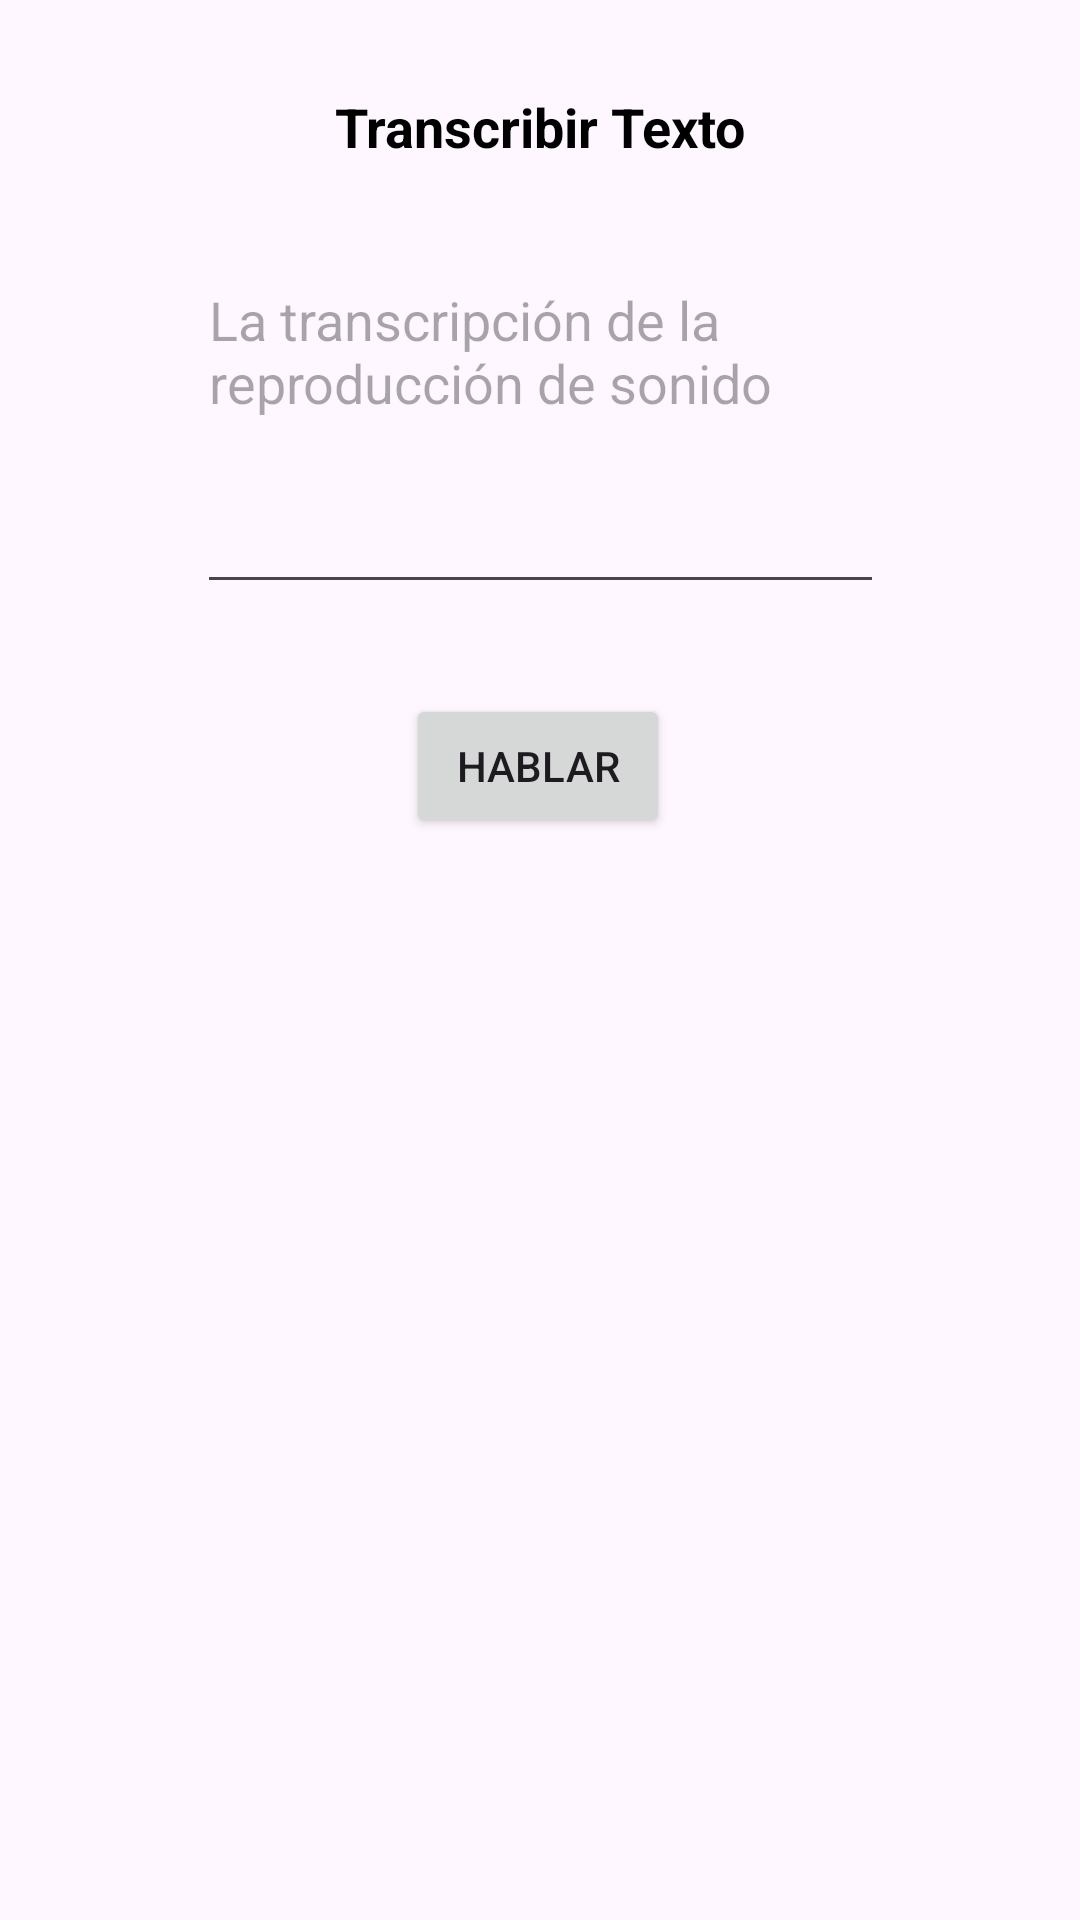

This screen was rendered from an Android layout file. Write that file and the resources it references.
<!-- AndroidManifest.xml: application theme Theme.AppTomarFoto -->
<!-- res/layout/ly_sonidos.xml -->
<?xml version="1.0" encoding="utf-8"?>
<androidx.constraintlayout.widget.ConstraintLayout xmlns:android="http://schemas.android.com/apk/res/android"
    xmlns:app="http://schemas.android.com/apk/res-auto"
    xmlns:tools="http://schemas.android.com/tools"
    android:id="@+id/main"
    android:layout_width="match_parent"
    android:layout_height="match_parent"
    tools:context=".ActividadSonidos">

    <TextView
        android:id="@+id/textView3"
        android:layout_width="wrap_content"
        android:layout_height="wrap_content"
        android:layout_marginTop="30dp"
        android:text="Transcribir Texto"
        android:textColor="@color/black"
        android:textSize="18sp"
        android:textStyle="bold"
        app:layout_constraintEnd_toEndOf="parent"
        app:layout_constraintStart_toStartOf="parent"
        app:layout_constraintTop_toTopOf="parent" />

    <EditText
        android:id="@+id/txtMultiple"
        android:layout_width="229dp"
        android:layout_height="117dp"
        android:layout_marginTop="30dp"
        android:ems="10"
        android:gravity="start|top"
        android:hint="La transcripción de la reproducción de sonido"
        android:inputType="textMultiLine"
        app:layout_constraintEnd_toEndOf="parent"
        app:layout_constraintStart_toStartOf="parent"
        app:layout_constraintTop_toBottomOf="@+id/textView3" />

    <Button
        android:id="@+id/btnHablar"
        android:layout_width="wrap_content"
        android:layout_height="wrap_content"
        android:layout_marginTop="30dp"
        android:onClick="onClickHablar"
        android:text="Hablar"
        app:layout_constraintEnd_toEndOf="parent"
        app:layout_constraintHorizontal_bias="0.498"
        app:layout_constraintStart_toStartOf="parent"
        app:layout_constraintTop_toBottomOf="@+id/txtMultiple" />
</androidx.constraintlayout.widget.ConstraintLayout>
<!-- resources referenced by this layout -->
<resources>
  <style name="Theme.AppTomarFoto" parent="Base.Theme.AppTomarFoto" />
  <style name="Base.Theme.AppTomarFoto" parent="Theme.Material3.DayNight.NoActionBar">
          
          
      </style>
  <!-- not gathered from this repository: default colours our renderer supplied (Android Studio template values) -->
  <color name="black">#FF000000</color>
</resources>
